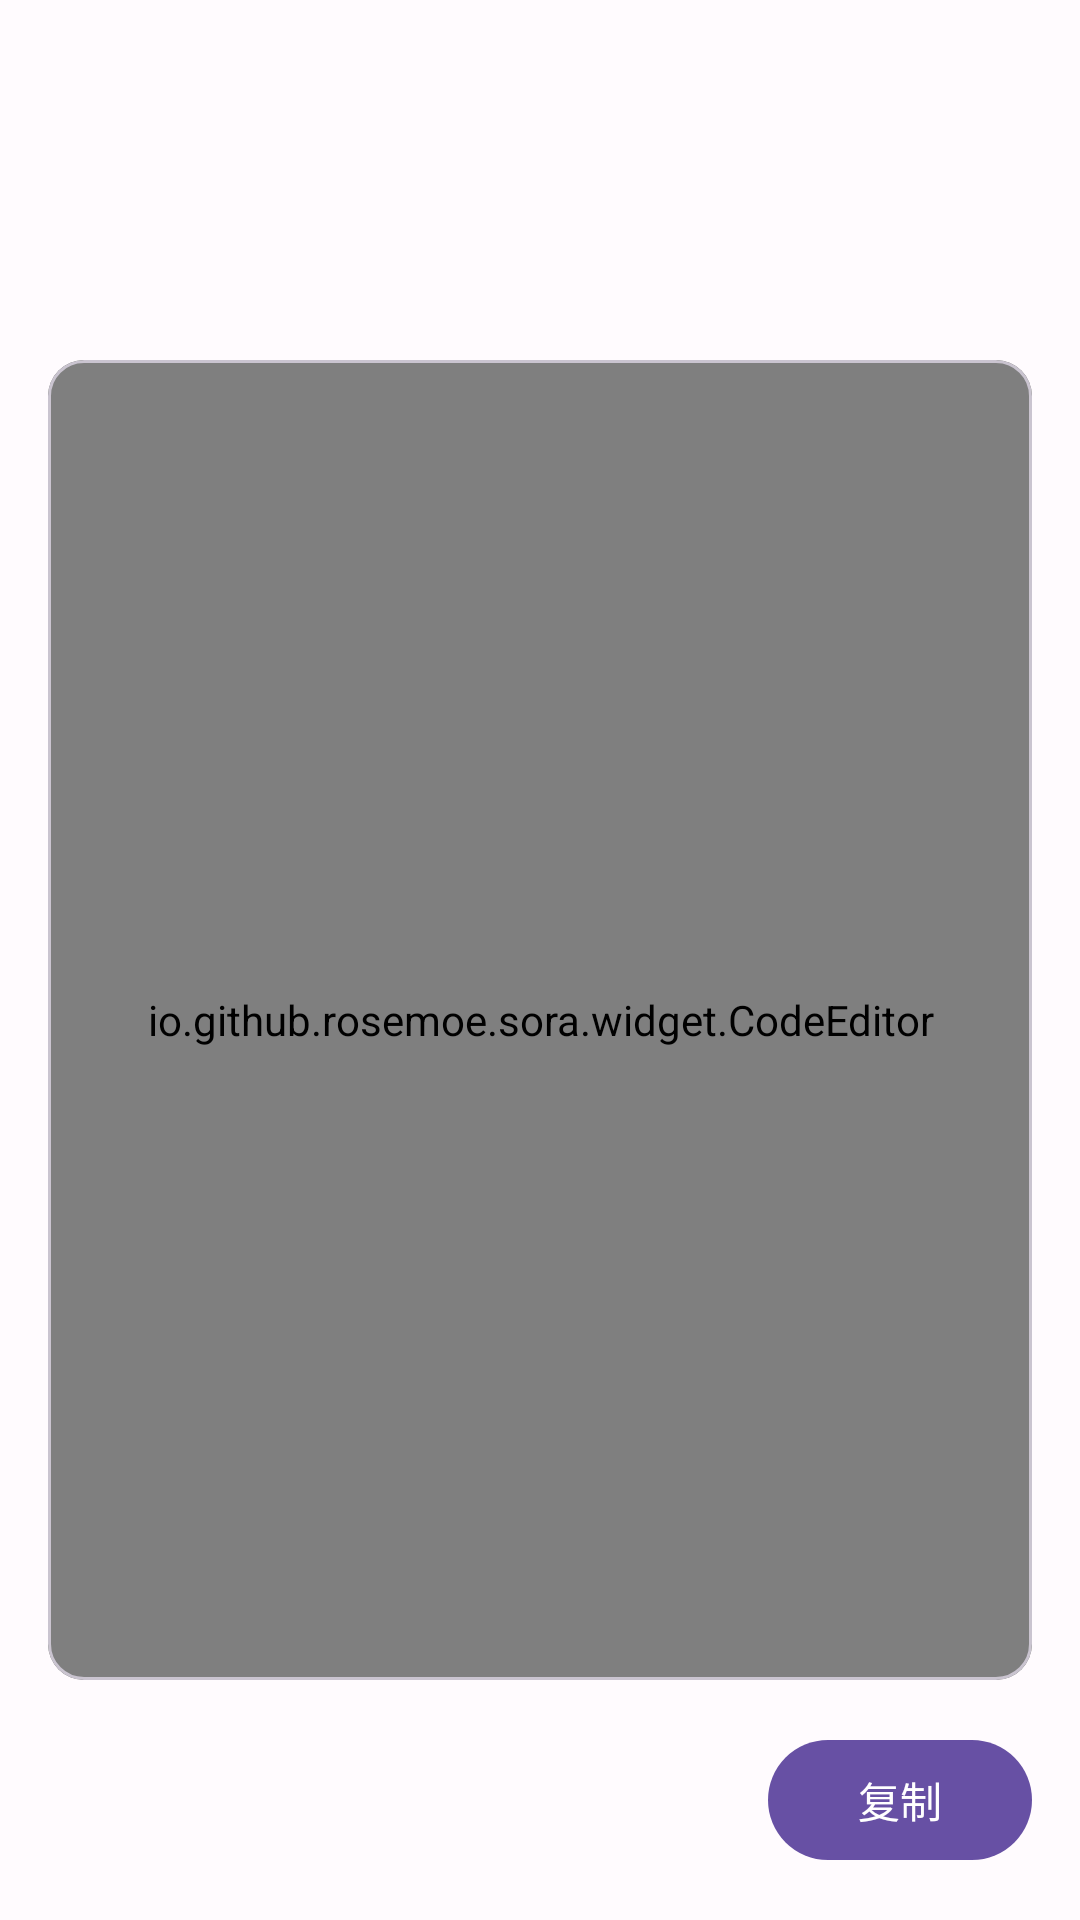

Reconstruct the res/layout file that produces this screen, plus the resources it refers to.
<!-- AndroidManifest.xml: application theme Theme.MaterialCodeTool -->
<!-- res/layout/activity_reference.xml -->
<?xml version="1.0" encoding="utf-8"?>
<androidx.appcompat.widget.LinearLayoutCompat xmlns:android="http://schemas.android.com/apk/res/android"
    xmlns:app="http://schemas.android.com/apk/res-auto"
    xmlns:tools="http://schemas.android.com/tools"
    android:layout_width="match_parent"
    android:layout_height="match_parent"
    android:orientation="vertical"
    tools:context=".activities.reference.ReferenceActivity">

    <com.google.android.material.appbar.AppBarLayout
        android:layout_width="match_parent"
        android:background="?attr/colorSurface"
        app:elevation="@dimen/m3_sys_elevation_level2"
        android:layout_height="wrap_content"
        tools:ignore="PrivateResource">

        <com.google.android.material.appbar.MaterialToolbar
            android:layout_width="match_parent"
            android:layout_height="wrap_content"
            android:layout_marginTop="@dimen/dp_40"
            android:id="@+id/toolbar"/>

    </com.google.android.material.appbar.AppBarLayout>

    <com.google.android.material.card.MaterialCardView
        android:layout_width="match_parent"
        android:layout_height="match_parent"
        android:layout_margin="@dimen/large"
        app:cardCornerRadius="@dimen/medium"
        app:strokeWidth="@dimen/dp_1"
        android:layout_weight="1">

        <io.github.rosemoe.sora.widget.CodeEditor
            android:layout_width="match_parent"
            android:layout_height="match_parent"
            android:id="@+id/editor"/>

        <androidx.core.widget.NestedScrollView
            android:layout_width="match_parent"
            android:layout_height="match_parent"
            android:id="@+id/nestScrollView">

            <TextView
                android:layout_width="match_parent"
                android:layout_height="match_parent"
                android:layout_margin="@dimen/large"
                android:textIsSelectable="true"
                android:lineSpacingExtra="5sp"
                android:letterSpacing="0.12"
                android:fontFamily="@font/font_jetbrains_mono_regular"
                android:id="@+id/textView"/>

        </androidx.core.widget.NestedScrollView>

    </com.google.android.material.card.MaterialCardView>

    <com.google.android.material.button.MaterialButton
        android:layout_width="wrap_content"
        android:layout_height="wrap_content"
        android:id="@+id/action"
        android:layout_marginBottom="@dimen/large"
        android:layout_marginEnd="@dimen/large"
        android:text="@string/copy"
        android:layout_gravity="end"/>

</androidx.appcompat.widget.LinearLayoutCompat>
<!-- resources referenced by this layout -->
<resources>
  <dimen name="dp_1">1dp</dimen>
  <dimen name="dp_40">40dp</dimen>
  <dimen name="large">@dimen/dp_16</dimen>
  <dimen name="medium">@dimen/dp_12</dimen>
  <string name="copy">复制</string>
  <style name="Theme.MaterialCodeTool" parent="AppTheme">
          <item name="android:radioButtonStyle">@style/MaterialRadioBox</item>
      </style>
  <dimen name="dp_16">16dp</dimen>
  <dimen name="dp_12">12dp</dimen>
  <style name="MaterialRadioBox" parent="Widget.Material3.CompoundButton.RadioButton">
          <item name="android:textColor">?android:attr/textColorPrimary</item>
          <item name="android:button">@drawable/radio_style</item>
          <item name="android:background">@null</item>
          <item name="android:paddingStart">0dp</item>
          <item name="android:paddingLeft">0dp</item>
          <item name="android:paddingTop">2dp</item>
          <item name="android:paddingBottom">2dp</item>
          <item name="android:textStyle">normal</item>
          <item name="android:textSize">14sp</item>
          <item name="android:fontFamily">sans-serif-medium</item>
      </style>
  <color name="md_theme_light_primary">#6750A4</color>
  <color name="md_theme_light_onPrimary">#FFFFFF</color>
  <color name="md_theme_light_primaryContainer">#EADDFF</color>
  <color name="md_theme_light_onPrimaryContainer">#21005D</color>
  <color name="md_theme_light_secondary">#625B71</color>
  <color name="md_theme_light_onSecondary">#FFFFFF</color>
  <color name="md_theme_light_secondaryContainer">#E8DEF8</color>
  <color name="md_theme_light_onSecondaryContainer">#1D192B</color>
  <color name="md_theme_light_tertiary">#7D5260</color>
  <color name="md_theme_light_onTertiary">#FFFFFF</color>
  <color name="md_theme_light_tertiaryContainer">#FFD8E4</color>
  <color name="md_theme_light_onTertiaryContainer">#31111D</color>
  <color name="md_theme_light_error">#B3261E</color>
  <color name="md_theme_light_onError">#FFFFFF</color>
  <color name="md_theme_light_errorContainer">#F9DEDC</color>
  <color name="md_theme_light_onErrorContainer">#410E0B</color>
  <color name="md_theme_light_outline">#79747E</color>
  <color name="md_theme_light_background">#FFFBFE</color>
  <color name="md_theme_light_onBackground">#1C1B1F</color>
  <color name="md_theme_light_surface">#FFFBFE</color>
  <color name="md_theme_light_onSurface">#1C1B1F</color>
  <color name="md_theme_light_surfaceVariant">#E7E0EC</color>
  <color name="md_theme_light_onSurfaceVariant">#49454F</color>
  <color name="md_theme_light_inverseSurface">#313033</color>
  <color name="md_theme_light_inverseOnSurface">#F4EFF4</color>
  <color name="md_theme_light_inversePrimary">#D0BCFF</color>
</resources>
